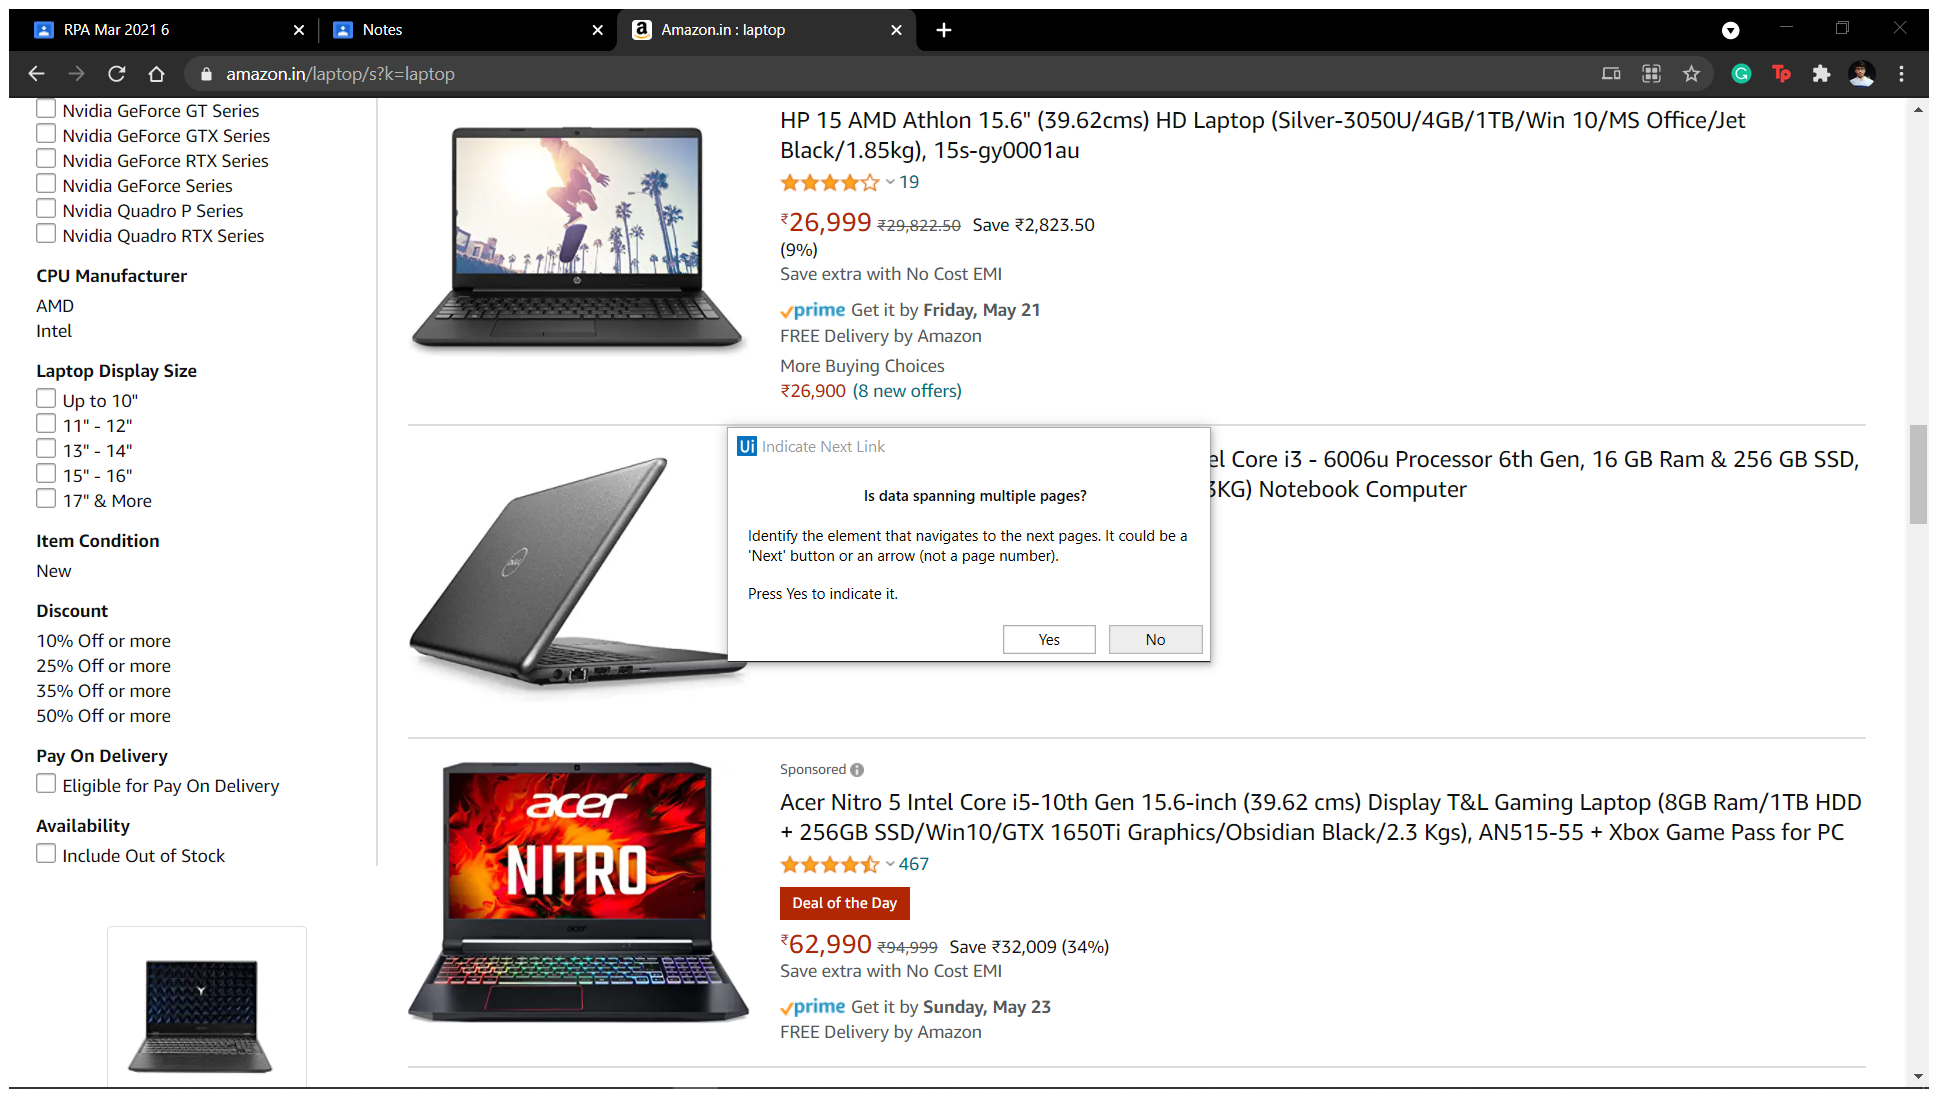
Workflow: myPractice

Step 1: Attach Browser 'Amazoninl Page' in window 'Amazon.in : laptop' (chrome.exe)

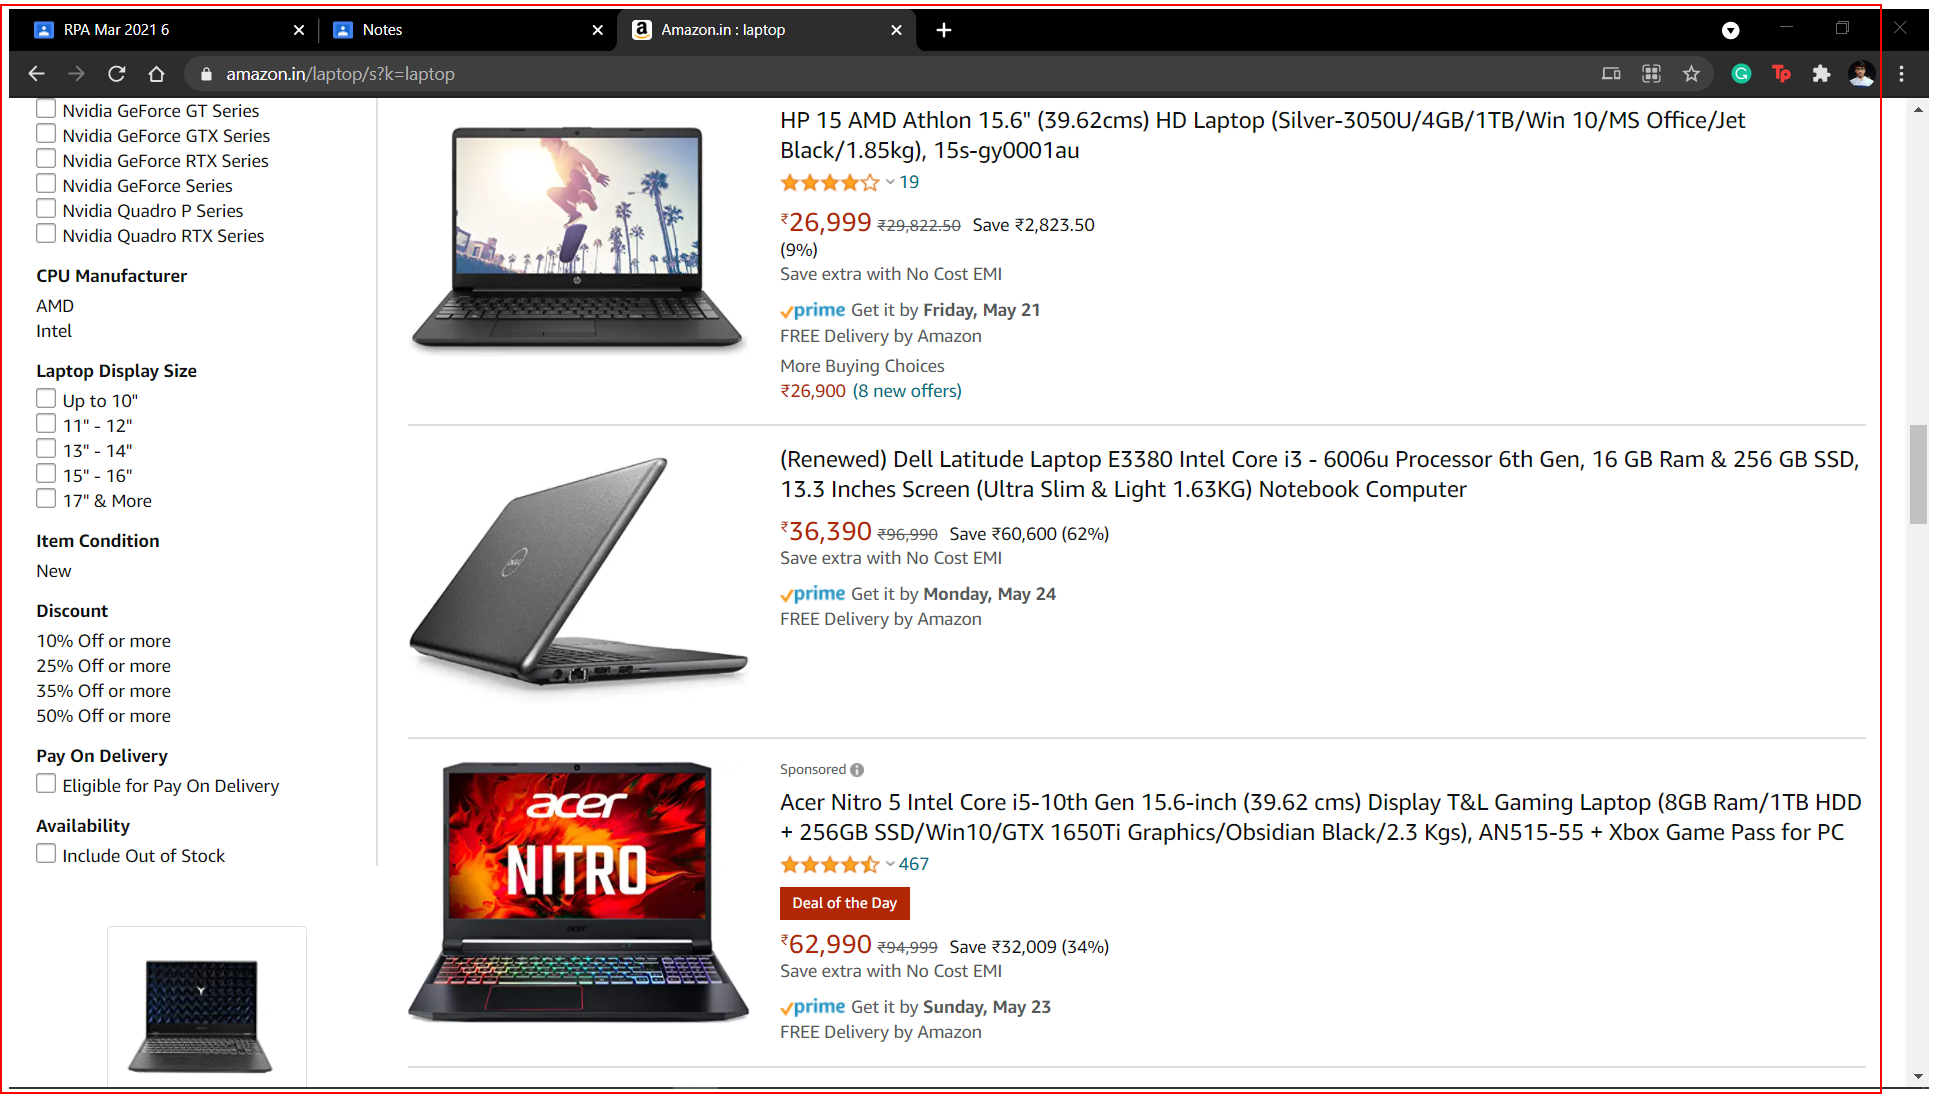
Step 2: get-text from the element